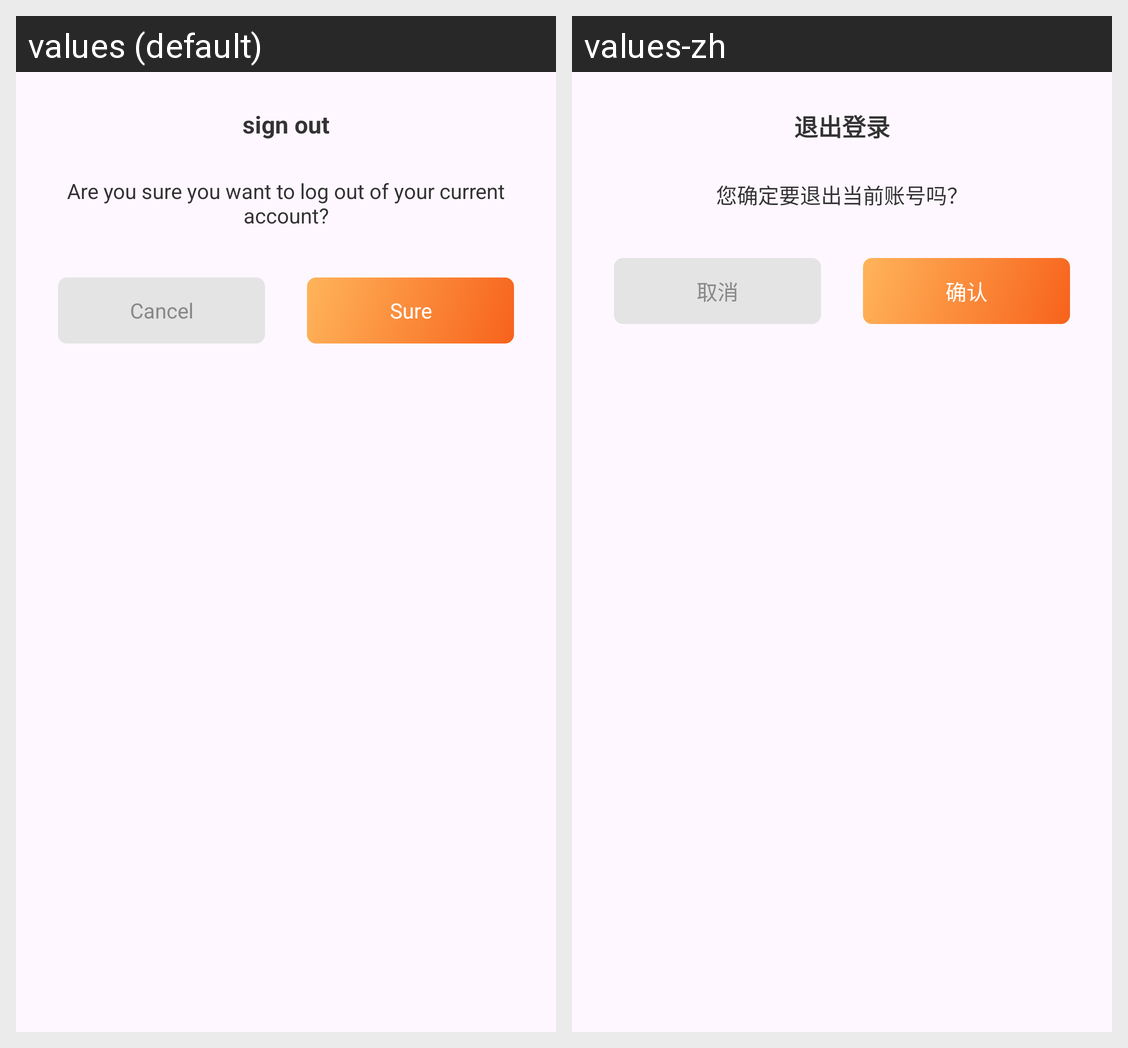

For this localized Android screen grid, give each drawn string resource with its value in every locale shown.
Android screen res/layout/dialog_sign_out.xml rendered under 2 locales, left to right: values (default), values-zh. Device: Nexus 5 (rendered at 1080×1920; each locale shown at half size, 540×960, under a caption strip naming it); theme Base.Theme.JtsportechAndroid.
Strings drawn on this screen, with the default value and each locale's value (text and hints the layout hard-codes, and strings that could not be matched under every locale, appear in the picture but are not listed):

dashboard_sign_out
  values: sign out
  values-zh: 退出登录

alert_are_you_sure_you_want_to_log_out_of_your_current_account
  values: Are you sure you want to log out of your current account?
  values-zh: 您确定要退出当前账号吗？

alert_cancel
  values: Cancel
  values-zh: 取消

alert_sure
  values: Sure
  values-zh: 确认
